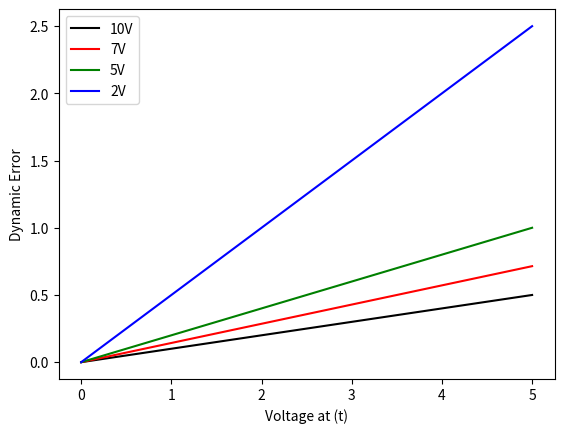

Recreate this plot in Python.

import numpy as np
import pandas as pd
import matplotlib.pyplot as plt


def main():
    print('hi')
    delta_10 = calculate_error(10)
    delta_7 = calculate_error(7)
    delta_5 = calculate_error(5)
    delta_2 = calculate_error(2)
    y_t = np.linspace(0, 5, 1000)
    plt.plot(y_t,delta_10, label='10V',color='black')
    plt.plot(y_t, delta_7, label='7V', color='red')
    plt.plot(y_t, delta_5, label='5V',color='green')
    plt.plot(y_t, delta_2, label='2V',color='blue')
    ax = plt.gca()
    ax.legend()
    plt.xlabel('Voltage at (t)')
    plt.ylabel('Dynamic Error')
    plt.show()

def calculate_error(voltage):
    y_t = np.linspace(0,5,1000)
    y_inf = voltage
    y_zero = 0
    i = 0
    M_t = np.empty(1000)
    delta = np.empty(1000)
    while i < len(y_t):
        M_t[i] = (y_t[i] - y_inf)/(y_zero - y_inf)
        delta[i] = 1 - M_t[i]
        i+=1
    return(delta)
main()
